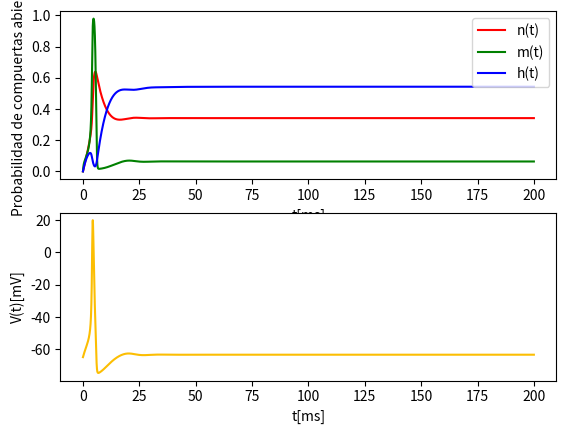
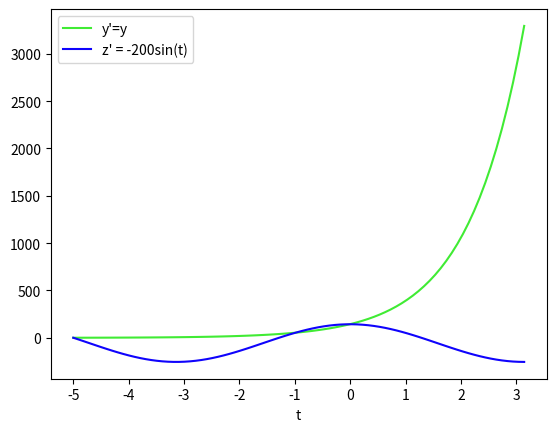
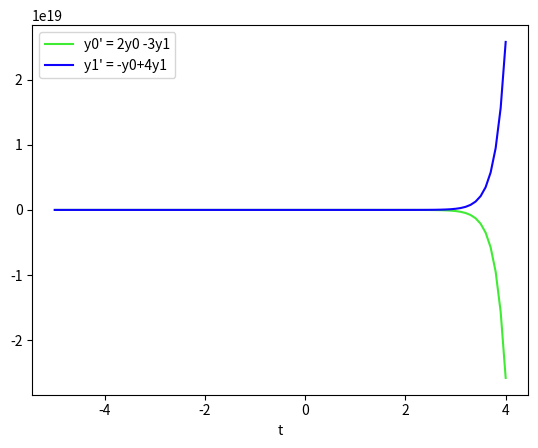
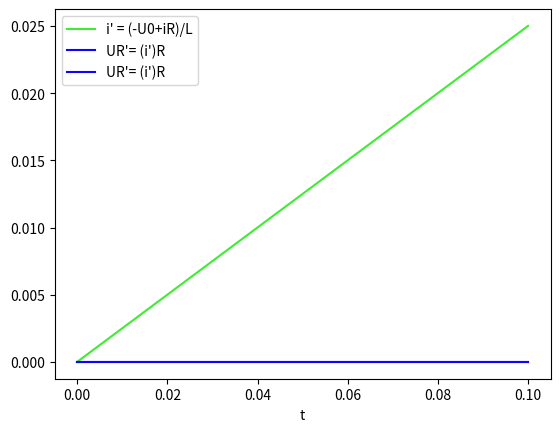

Source code (Python) for these figures, in order:
import numpy as np
import matplotlib.pyplot as plt
from scipy.integrate import solve_ivp

#RK4 METHOD


def ruku4(f,t0,tf,h,x0):
    ite = round((tf-t0)/h)+1  # Se calcula la cantidad de veces a iterar
    dim = np.size(x0) # Dimensión del problema
    t = np.linspace(t0,tf,ite)
    x = np.empty((np.size(t),dim))
    x[0,:] = np.transpose(x0)
    for i in range(0,ite-1):
        f1=f(t[i],x[i,:])
        f2=f(t[i]+(h/2),x[i,:]+(h*f1/2))
        f3=f(t[i]+(h/2),x[i,:]+(h*f2/2))
        f4=f(t[i]+h,x[i,:]+h*f3)
        
        x[i+1,:] = x[i,:]+((f1+2*f2+2*f3+f4)*h/6.0)

    return t,x

#HH
#definimos fuinciones y constantes afuera de la funcion para no
#redefinirlas cada vez que hacemos el llamado
#Pasar incognitas como [v,n,m,h]
def alpha_n(v): return (0.01*((v+55)/(1-(np.e**(-1*((v+55)/(10)))))))
def alpha_m(v): return (0.1*((v+40)/(1-(np.e**(-1*((v+40)/(10)))))))
def alpha_h(v): return 0.07*(np.e**(-1*((v+65)/20)))
def beta_n(v): return 0.125*(np.e**(-1*((v+65)/80)))
def beta_m(v): return 4*(np.e**(-1*((v+65)/18)))
def beta_h(v): return (1/(1+(np.e**(-1*((v+35)/10)))))
gNa = 120.0 #mV
gK = 36.0 #mV
gL = 0.3 #mV
vNa = 50.0 #mV
vK=-77.0 #mV
vL=-54.4 #mV
i0 = 2 #uA/cm3
C=1

def HH_eq(t,X):
    dv = (1/C)*(i0-gNa*(X[2]**3)*X[3]*(X[0]-vNa)-gK*(X[1]**4)*(X[0]-vK)-gL*(X[0]-vL))
    dn = alpha_n(X[0])*(1-X[1])-beta_n(X[0])*X[1]
    dm = alpha_m(X[0])*(1-X[2])-beta_m(X[0])*X[2]
    dh = alpha_h(X[0])*(1-X[3])-beta_h(X[0])*X[3]
    return np.array([dv,dn,dm,dh])

def  hodgkinhuxley():

    x0 = np.array([-65, 0,0,0])
    t,x =ruku4(HH_eq,0,200,1e-2,x0)
    return t,x


def test():
    #Sistema de HH
    x0 = np.array([-65, 0,0,0])
    t,x =ruku4(HH_eq,0,200,1e-2,x0)

    HH = plt.figure("Potencial de Acción HH")
    HH.add_subplot(2,1,1)
    plt.xlabel("t[ms]")
    plt.ylabel("Probabilidad de compuertas abiertas")
    plt.plot(t,x[:,1],color = 'r', label='n(t)')
    plt.plot(t,x[:,2],color = 'g', label='m(t)')
    plt.plot(t,x[:,3],color = 'b', label='h(t)')
    plt.legend()
    HH.add_subplot(2,1,2)
    plt.xlabel("t[ms]")
    plt.ylabel("V(t)[mV]")
    plt.plot(t,x[:,0],color = "#fcbe03")
    plt.show()

    #Test 2

    y0 = np.array([1,1])
    t0 = -5
    tf = np.pi
    def dy(t,y): return np.array([y[0],-200*np.sin(t)])
    t,y = ruku4(dy,t0,tf,0.1,y0)
    test2 = plt.figure("Prueba de 2 funciones básicas")
    plt.xlabel("t")
    plt.plot(t,y[:,0],color = "#40eb34",label= "y'=y")
    plt.plot(t,y[:,1],color = "#0f03fc",label= "z' = -200sin(t)")
    plt.legend()
    plt.show()

    #Test 3 

    y0 = np.array([0,1]) # y0,y1
    t0 = -5
    tf = 4
    def dy(t,y): return np.array([2*y[0]-3*y[1],-y[0]+4*y[1]])
    t,y = ruku4(dy,t0,tf,0.1,y0)
    test3 = plt.figure("Prueba 3")
    plt.xlabel("t")
    plt.plot(t,y[:,0],color = "#40eb34",label= "y0' = 2y0 -3y1")
    plt.plot(t,y[:,1],color = "#0f03fc",label= "y1' = -y0+4y1")
    plt.legend()
    plt.show()

    #Test 4 - Transitorio de RC paralelo REVISAR

    y0 = np.array([0,0,0]) # iR, iC, U
    t0 = 0
    tf = 0.1
    U = 5
    R = 20
    C = 0.001
    def dy(t,y): return np.array([(U/R)- y[1],C*y[2],y[1]/C])
    t,y = ruku4(dy,t0,tf,0.0001,y0)
    test4 = plt.figure("Prueba con circuito RL")
    plt.xlabel("t")
    plt.plot(t,y[:,0],color = "#40eb34",label= "i' = (-U0+iR)/L")
    plt.plot(t,y[:,1],color = "#0f03fc",label= "UR'= (i')R")
    plt.plot(t,y[:,2],color = "#0f03fc",label= "UR'= (i')R")
 
    plt.legend()
    plt.show()
    


test()

